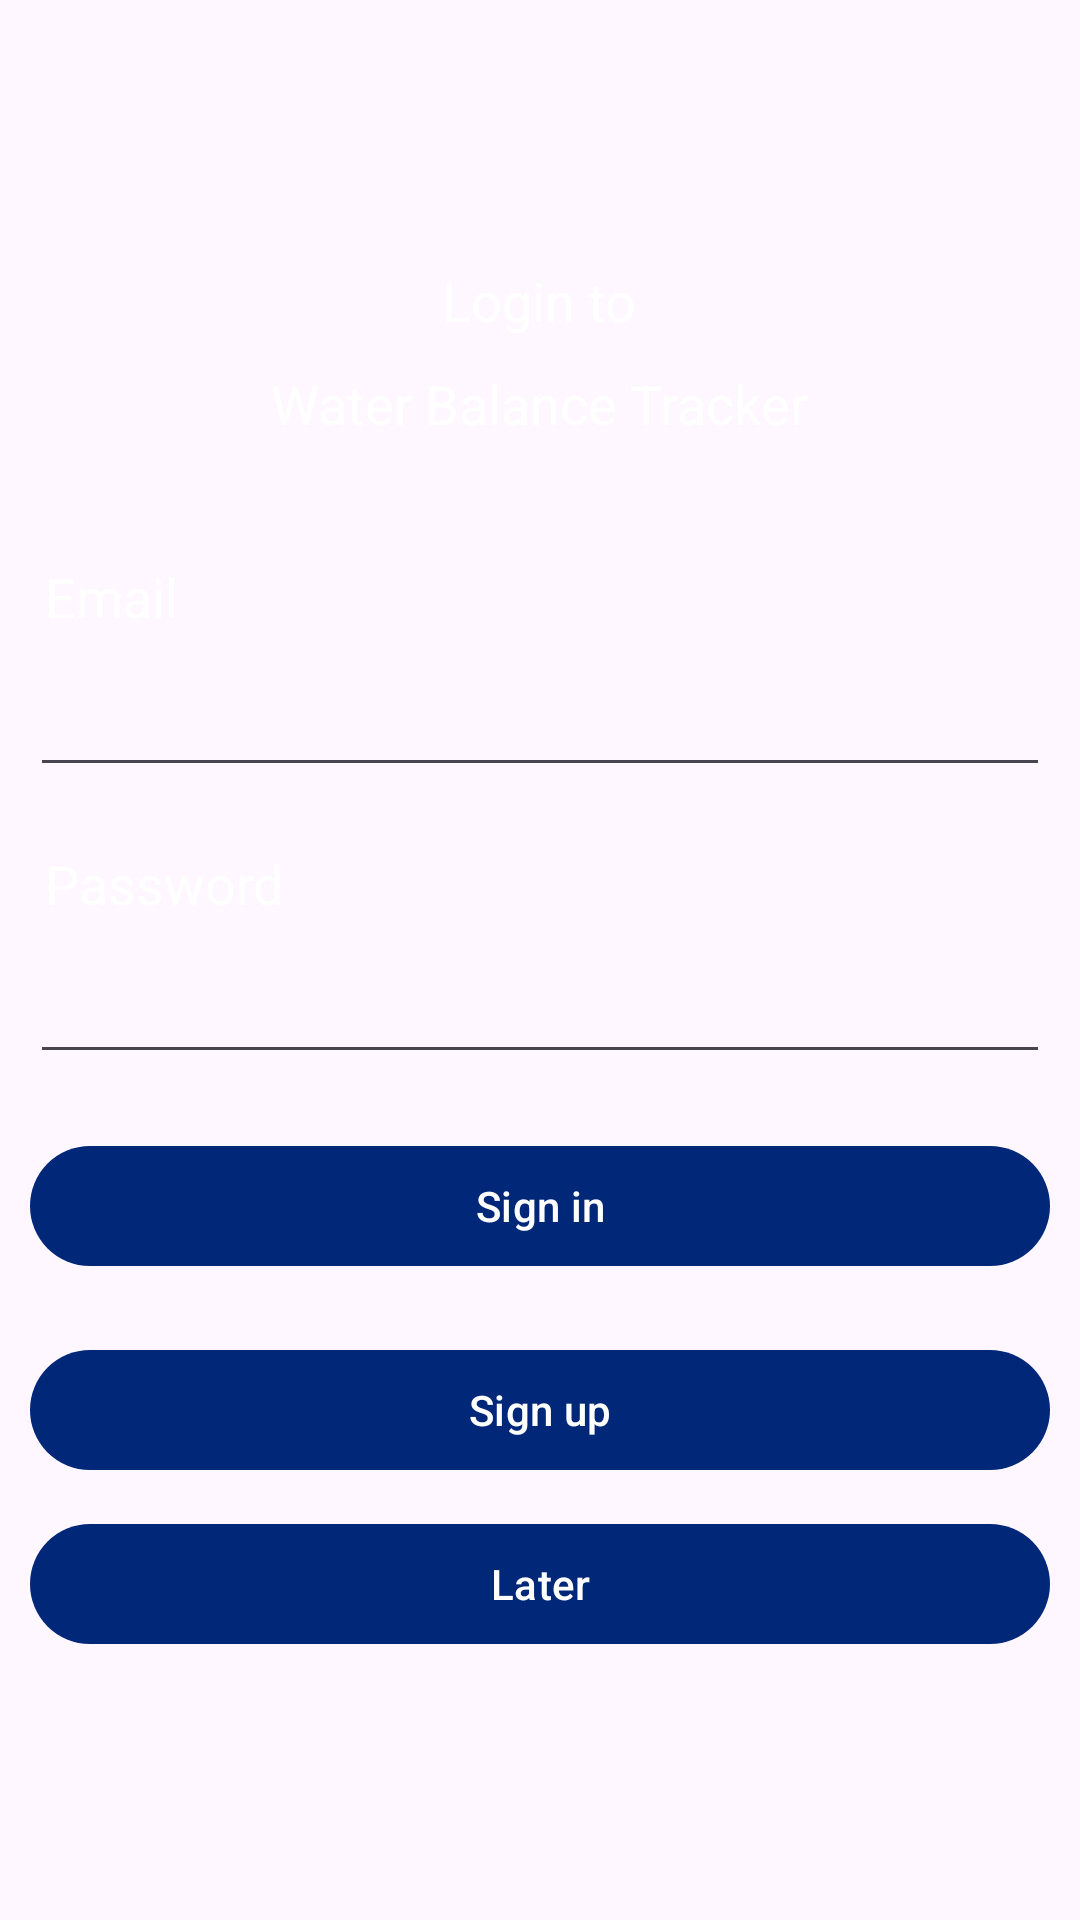

Produce the Android XML layout that renders to this screen, including the resource entries it uses.
<!-- AndroidManifest.xml: application theme AppTheme -->
<!-- res/layout/fragment_login.xml -->
<?xml version="1.0" encoding="utf-8"?>
<androidx.constraintlayout.widget.ConstraintLayout xmlns:android="http://schemas.android.com/apk/res/android"
    xmlns:app="http://schemas.android.com/apk/res-auto"
    android:layout_width="match_parent"
    android:layout_height="match_parent">

    <LinearLayout
        android:layout_width="0dp"
        android:layout_height="0dp"
        android:gravity="center_vertical"
        android:orientation="vertical"
        app:layout_constraintBottom_toBottomOf="parent"
        app:layout_constraintEnd_toEndOf="parent"
        app:layout_constraintStart_toStartOf="parent"
        app:layout_constraintTop_toTopOf="parent">

        <TextView
            android:layout_width="wrap_content"
            android:layout_height="wrap_content"
            android:layout_gravity="center_horizontal"
            android:layout_marginBottom="10dp"
            android:text="@string/login_loginTo" />

        <TextView
            android:layout_width="wrap_content"
            android:layout_height="wrap_content"
            android:layout_gravity="center_horizontal"
            android:layout_marginBottom="40dp"
            android:text="@string/app_name" />

        <TextView
            android:layout_width="wrap_content"
            android:layout_height="wrap_content"
            android:layout_marginStart="15dp"
            android:text="@string/login_email" />

        <com.google.android.material.textfield.TextInputEditText
            android:id="@+id/inputEmail"
            android:layout_width="match_parent"
            android:layout_height="wrap_content"
            android:layout_margin="10dp"
            android:inputType="textEmailAddress" />

        <TextView
            android:layout_width="wrap_content"
            android:layout_height="wrap_content"
            android:layout_marginStart="15dp"
            android:layout_marginTop="10dp"
            android:text="@string/login_password" />

        <com.google.android.material.textfield.TextInputEditText
            android:id="@+id/inputPassword"
            android:layout_width="match_parent"
            android:layout_height="wrap_content"
            android:layout_margin="10dp"
            android:inputType="textPassword" />

        <com.google.android.material.button.MaterialButton
            android:id="@+id/btnSignIn"
            android:layout_width="match_parent"
            android:layout_height="wrap_content"
            android:layout_margin="10dp"
            android:text="@string/login_signIn" />

        <com.google.android.material.button.MaterialButton
            android:id="@+id/btnSignUp"
            android:layout_width="match_parent"
            android:layout_height="wrap_content"
            android:layout_margin="10dp"
            android:text="@string/login_signUp" />

        <com.google.android.material.button.MaterialButton
            android:id="@+id/btnLater"
            android:layout_width="match_parent"
            android:layout_height="wrap_content"
            android:layout_marginHorizontal="10dp"
            android:text="@string/login_later" />

    </LinearLayout>

</androidx.constraintlayout.widget.ConstraintLayout>
<!-- resources referenced by this layout -->
<resources>
  <string name="app_name">Water Balance Tracker</string>
  <string name="login_email">Email</string>
  <string name="login_later">Later</string>
  <string name="login_loginTo">Login to</string>
  <string name="login_password">Password</string>
  <string name="login_signIn">Sign in</string>
  <string name="login_signUp">Sign up</string>
  <style name="AppTheme" parent="Theme.WaterBalanceTracker" />
  <style name="Theme.WaterBalanceTracker" parent="Base.Theme.WaterBalanceTracker">
  
          <item name="radioButtonStyle">@style/Widget.WaterBalanceTracker.RadioButton</item>
          <item name="android:textViewStyle">@style/Widget.WaterBalanceTracker.TextView</item>
      </style>
  <style name="Base.Theme.WaterBalanceTracker" parent="Theme.Material3.DayNight.NoActionBar">
          
           <item name="colorPrimary">@color/colorBlueVariant4</item>
      </style>
  <style name="Widget.WaterBalanceTracker.RadioButton" parent="Widget.AppCompat.CompoundButton.RadioButton">
          <item name="android:textColor">@color/colorWhite</item>
          <item name="android:drawablePadding">6dp</item>
          <item name="android:button">@drawable/selector_check_box</item>
          <item name="buttonCompat">@drawable/selector_check_box</item>
          <item name="fontFamily">@font/koh_santepheap_regular</item>
      </style>
  <style name="Widget.WaterBalanceTracker.TextView" parent="Widget.AppCompat.TextView">
          <item name="fontFamily">@font/koh_santepheap_regular</item>
          <item name="android:textSize">18sp</item>
          <item name="android:textColor">@color/colorWhite</item>
      </style>
  <color name="colorBlueVariant4">#012779</color>
  <color name="colorWhite">#FFFFFFFF</color>
  <!-- drawable selector_check_box (drawable) -->
  <?xml version="1.0" encoding="utf-8"?>
  <selector xmlns:android="http://schemas.android.com/apk/res/android">
  
      <item android:state_checked="true" android:drawable="@drawable/ic_check_box_checked" />
      <item android:state_checked="false" android:drawable="@drawable/ic_check_box_unchecked" />
  
  
  </selector>
  <!-- drawable ic_check_box_checked (drawable) -->
  <vector xmlns:android="http://schemas.android.com/apk/res/android"
      android:width="17dp"
      android:height="18dp"
      android:viewportWidth="17"
      android:viewportHeight="18">
    <path
        android:strokeWidth="1"
        android:pathData="M8.5,9m-8,0a8,8 0,1 1,16 0a8,8 0,1 1,-16 0"
        android:fillColor="#274C9B"
        android:strokeColor="#ffffff"/>
  </vector>
  <!-- drawable ic_check_box_unchecked (drawable) -->
  <vector xmlns:android="http://schemas.android.com/apk/res/android"
      android:width="17dp"
      android:height="17dp"
      android:viewportWidth="17"
      android:viewportHeight="17">
    <path
        android:strokeWidth="1"
        android:pathData="M8.5,8.5m-8,0a8,8 0,1 1,16 0a8,8 0,1 1,-16 0"
        android:fillColor="#012779"
        android:strokeColor="#ffffff"/>
  </vector>
</resources>
